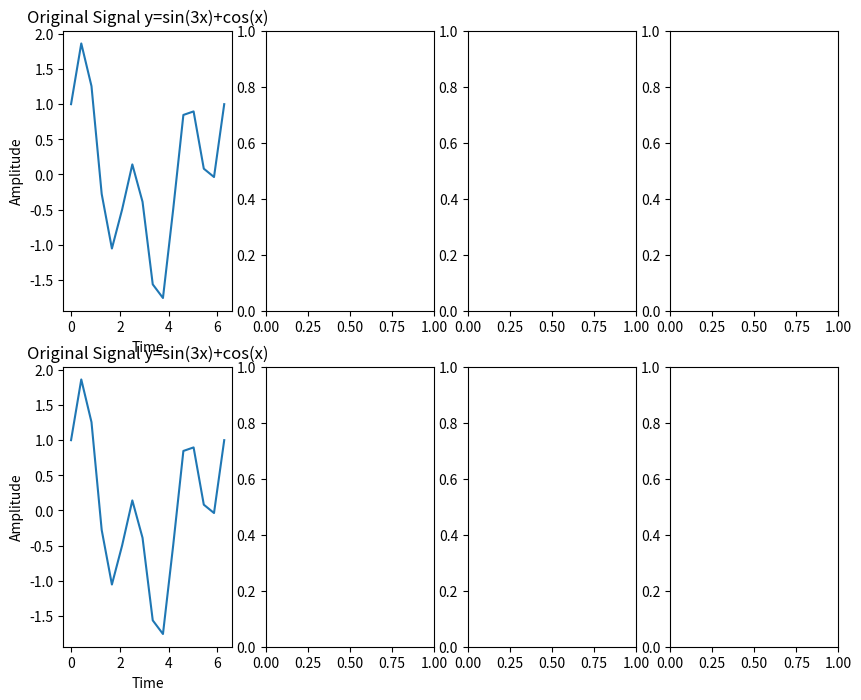

The matplotlib source for this figure: (Note: this script raises an exception after producing the figure.)
# 	№	Signal					Algorithm				 	N
# 	2	y=sin(3x)+cos(x)	БПФ с прореживанием по частоте	16

import numpy as np
from matplotlib import pyplot as plt


def dft(y):
    # Initially, the length of the signal is calculated and stored in N variable
    N = len(y)
    # A numpy array 'c' of 0's with dtype complex is created with length (N).
    c = np.zeros(N, dtype=complex)

    # Two for loops are used to compute the Discrete Fourier Transform.
    # The outer loop constructed using k variable iterates through frequency indexes/ bins, from 0 to N-1.
    for k in range(N):
        # The inner loop constructed using n variable iterates through temporal indexes of the signal, from 0 to N-1.
        for n in range(N):
            # Compute the sum using the formula given for DFT
            # Here, we multiply each sample value y[n] by e^(-2J*pi*k*n/N), where J represent the `imaginary` number,
            # k*n*2pi / N is the angle that rotates around the circumference circle freq bin number of times per N samples,
            # thus making sure that each freq gets its corresponding coefficient.
            c[k] += y[n] * np.exp(-2j * np.pi * k * n / N)

    # Returns the calculated discrete fourier transform coefficients.
    return c


def idft(c):
    N = len(c)
    y = np.zeros(
        N, dtype=complex
    )  # an empty numpy array with zeros of the same length as input array 'c'

    for n in range(N):  # Outer Loop iterating values from 0 to length of c - 1
        for k in range(N):  # Inner loop iterating values from 0 to length of c - 1

            # Calculating value using cosine and sine functions
            y[n] += c[k] * np.exp(2j * np.pi * k * n / N)

        y[n] /= N  # divide each element by N to get final result

    return y.real  # returning the real part of y


# Fast Fourier Transform
def fft(y):
    # Initially, the length of the signal is calculated and stored in N variable
    N = len(y)
    # If the length of the vector is 1, return y
    if N == 2:
        c = np.zeros(2, dtype=np.complex)
        c[0] = y[0] + y[1]
        c[1] = y[0] - y[1] 
        return c
    # Even and odd arrays 'b' and 'c' of 0's with dtype complex is created with length (N//2).
    b = np.zeros(N // 2, dtype=complex)
    c = np.zeros(N // 2, dtype=complex)

    # The for loop is used to compute the Fourier transform
    for i in range(N // 2):
        twiddle_factor = np.exp(-2j * np.pi * i / N)
        b[i] = y[i] + y[i + N // 2]
        c[i] = (y[i] - y[i + N // 2]) * twiddle_factor

    # Recursively call the FFT on each of the parts
    y_b = fft(b)
    y_c = fft(c)

    # Combining results
    y = np.zeros(N, dtype=complex)
    for i in range(N//2):
        y[2 * i] = y_b[i]
        y[2 * i + 1] = y_c[i]

    # Returns the calculated fast fourier transform coefficients.
    return y

def ifft(y):
    # Initially, the length of the signal is calculated and stored in N variable
    N = len(y)
    # If the length of the vector is 1, return y
    if N == 1:
        return y

    # Even and odd arrays 'b' and 'c' of 'y' vector
    b = y[::2]
    c = y[1::2]

    # Recursively call the FFT on each of the parts
    y_b = ifft(b)
    y_c = ifft(c)

    # Combining results
    y = np.zeros(N, dtype=complex)

    for i in range(N // 2):
        twiddle_factor = np.exp(2j * np.pi * i / N)
        y[i] = y_b[i] + twiddle_factor * y_c[i]
        y[i + N // 2] = y_b[i] - twiddle_factor * y_c[i]

    # Returns the calculated fast fourier transform coefficients.
    return y


def showPlots():
    # Creating graphic of default signal
    x = np.linspace(0, 2 * np.pi, 16)
    y = np.sin(3 * x) + np.cos(x)

    fig, axs = plt.subplots(2, 4, figsize=(10, 8))
    plt.gcf().canvas.manager.set_window_title("Lab 1 (powered by raik199x + LeGushka)")

    # Plot original signal
    for i in range(2):
        axs[i, 0].plot(x, y)
        axs[i, 0].set_title("Original Signal y=sin(3x)+cos(x)")
        axs[i, 0].set_xlabel("Time")
        axs[i, 0].set_ylabel("Amplitude")

    # Compute and plot FFT
    c = fft(y)
    freq = np.linspace(0, 1 / (x[1] - x[0]), num=len(c))
    axs[1, 1].stem(freq, np.abs(c))
    axs[1, 1].set_title("Amplitude Spectrum (FFT)")
    axs[1, 1].set_xlabel("Frequency")
    axs[1, 1].set_ylabel("Magnitude")

    axs[1, 3].stem(freq, np.angle(c))
    axs[1, 3].set_title("Phase Spectrum")
    axs[1, 3].set_xlabel("Frequency")
    axs[1, 3].set_ylabel("Radians")

    y_reconstructed = ifft(c)
    axs[1, 2].plot(x, y_reconstructed)
    axs[1, 2].set_title("Signal -> FFT -> IFFT")
    axs[1, 2].set_xlabel("Time")
    axs[1, 2].set_ylabel("Amplitude")

    # Compute and plot DFT
    c = dft(y)
    freq = np.linspace(-1 / (2 * (x[1] - x[0])), 1 / (2 * (x[1] - x[0])), num=len(c))
    axs[0, 1].stem(freq, np.abs(c))
    axs[0, 1].set_title("Amplitude Spectrum (DFT)")
    axs[0, 1].set_xlabel("Frequency")
    axs[0, 1].set_ylabel("Magnitude")

    axs[0, 3].stem(freq, np.angle(c))
    axs[0, 3].set_title("Phase Spectrum")
    axs[0, 3].set_xlabel("Frequency")
    axs[0, 3].set_ylabel("Radians")

    y_reconstructed = idft(c)
    axs[0, 2].plot(x, y_reconstructed.real)
    axs[0, 2].set_title("Signal -> DFT -> IDFT")
    axs[0, 2].set_xlabel("Time")
    axs[0, 2].set_ylabel("Amplitude")

    plt.tight_layout()
    plt.show()


if __name__ == "__main__":
    showPlots()
